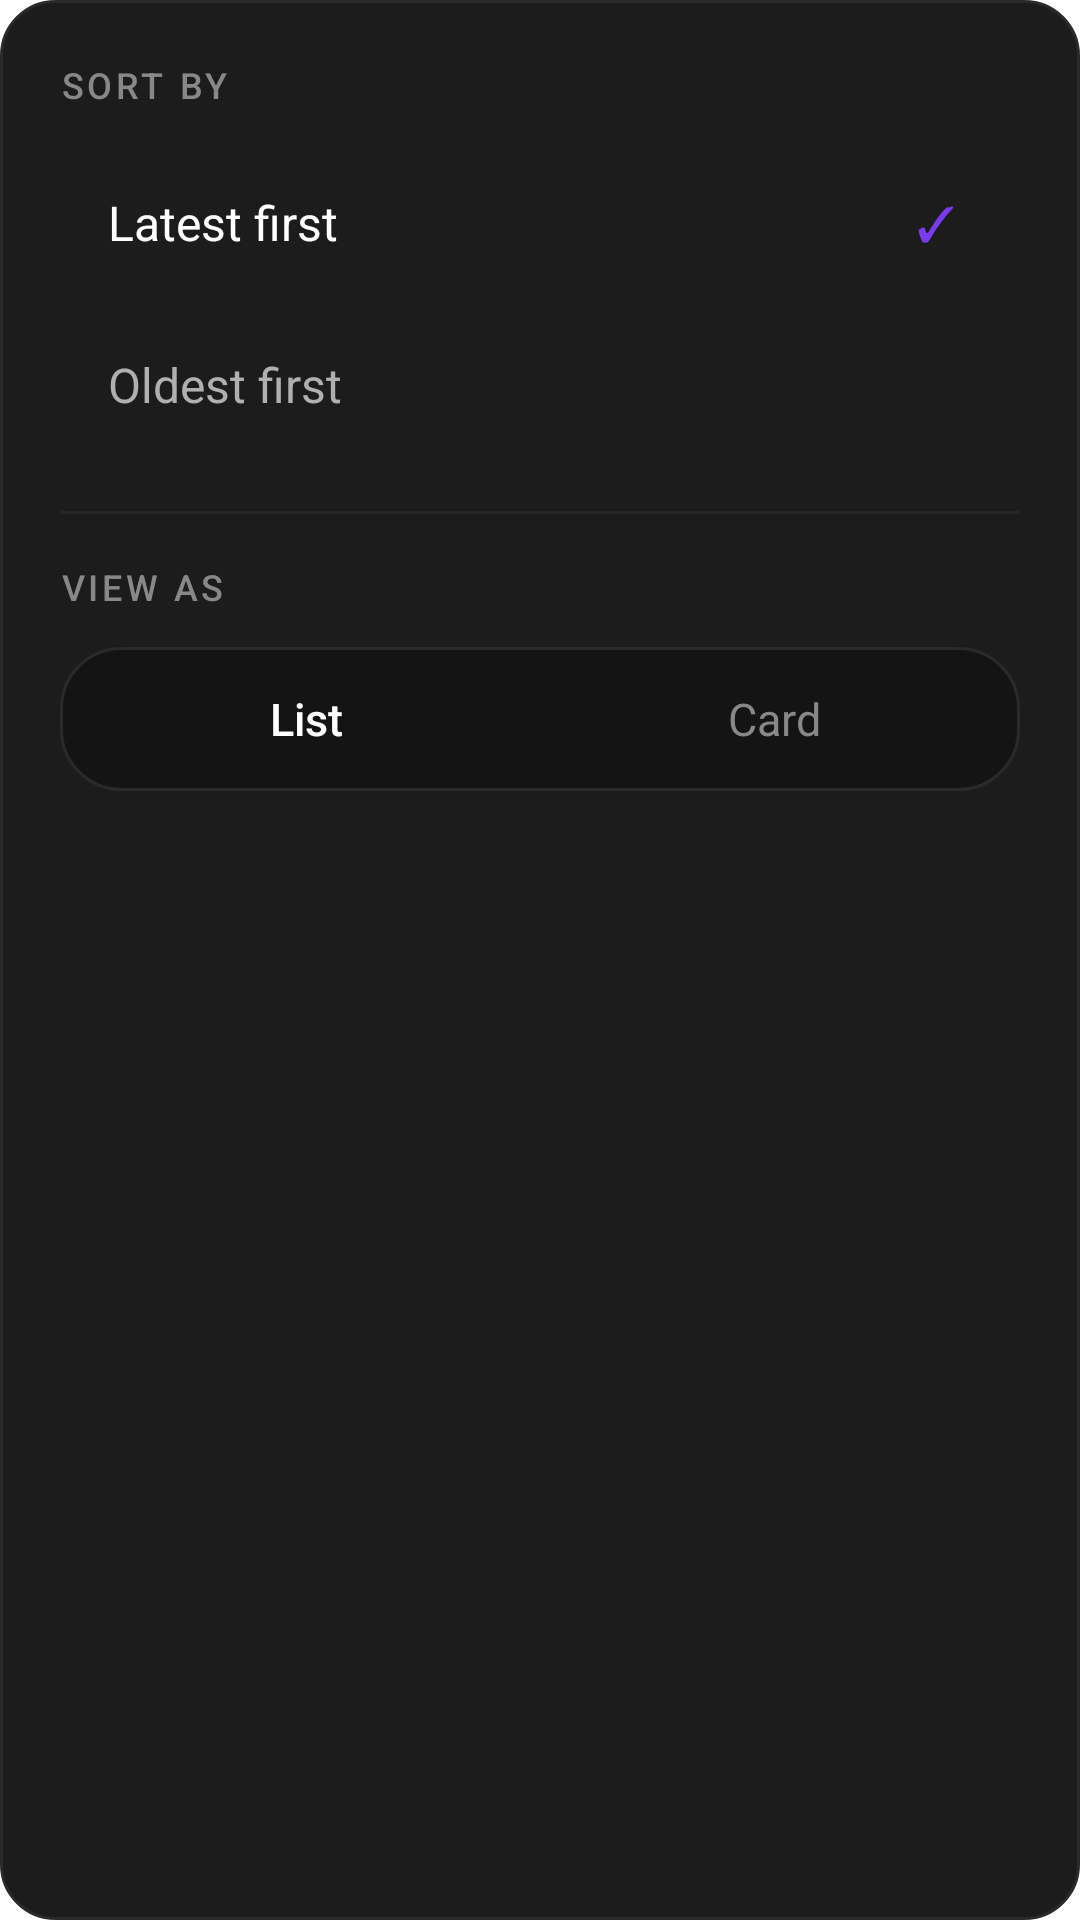

Reconstruct the res/layout file that produces this screen, plus the resources it refers to.
<!-- AndroidManifest.xml: application theme Theme.TodoDroid -->
<!-- res/layout/popup_sort_menu.xml -->
<?xml version="1.0" encoding="utf-8"?>
<LinearLayout xmlns:android="http://schemas.android.com/apk/res/android"
    android:layout_width="300dp"
    android:layout_height="wrap_content"
    android:orientation="vertical"
    android:background="@drawable/popup_bg"
    android:elevation="16dp"
    android:paddingHorizontal="20dp"
    android:paddingTop="20dp"
    android:paddingBottom="16dp">

    
    <TextView
        android:layout_width="wrap_content"
        android:layout_height="wrap_content"
        android:text="SORT BY"
        android:textSize="12sp"
        android:textColor="#888888"
        android:fontFamily="sans-serif-medium"
        android:letterSpacing="0.1"
        android:layout_marginBottom="12dp" />

    
    <LinearLayout
        android:id="@+id/sort_latest"
        android:layout_width="match_parent"
        android:layout_height="52dp"
        android:orientation="horizontal"
        android:gravity="center_vertical"
        android:paddingHorizontal="16dp"
        android:background="@drawable/popup_item_bg"
        android:clickable="true"
        android:focusable="true"
        android:layout_marginBottom="2dp">

        <TextView
            android:layout_width="0dp"
            android:layout_height="wrap_content"
            android:layout_weight="1"
            android:text="Latest first"
            android:textSize="16sp"
            android:textColor="#FFFFFF"
            android:fontFamily="sans-serif" />

        <TextView
            android:id="@+id/check_latest"
            android:layout_width="24dp"
            android:layout_height="24dp"
            android:text="✓"
            android:textSize="16sp"
            android:textColor="#7C3AED"
            android:gravity="center"
            android:visibility="visible" />

    </LinearLayout>

    
    <LinearLayout
        android:id="@+id/sort_oldest"
        android:layout_width="match_parent"
        android:layout_height="52dp"
        android:orientation="horizontal"
        android:gravity="center_vertical"
        android:paddingHorizontal="16dp"
        android:background="@drawable/popup_item_bg"
        android:clickable="true"
        android:focusable="true">

        <TextView
            android:layout_width="0dp"
            android:layout_height="wrap_content"
            android:layout_weight="1"
            android:text="Oldest first"
            android:textSize="16sp"
            android:textColor="#B0B0B0"
            android:fontFamily="sans-serif" />

        <TextView
            android:id="@+id/check_oldest"
            android:layout_width="24dp"
            android:layout_height="24dp"
            android:text="✓"
            android:textSize="16sp"
            android:textColor="#7C3AED"
            android:gravity="center"
            android:visibility="invisible" />

    </LinearLayout>

    
    <View
        android:layout_width="match_parent"
        android:layout_height="1dp"
        android:background="#252525"
        android:layout_marginVertical="16dp" />

    
    <TextView
        android:layout_width="wrap_content"
        android:layout_height="wrap_content"
        android:text="VIEW AS"
        android:textSize="12sp"
        android:textColor="#888888"
        android:fontFamily="sans-serif-medium"
        android:letterSpacing="0.1"
        android:layout_marginBottom="12dp" />

    
    <LinearLayout
        android:layout_width="match_parent"
        android:layout_height="48dp"
        android:orientation="horizontal"
        android:background="@drawable/segment_bg"
        android:padding="4dp">

        <TextView
            android:id="@+id/view_list"
            android:layout_width="0dp"
            android:layout_height="match_parent"
            android:layout_weight="1"
            android:text="List"
            android:textSize="15sp"
            android:textColor="#FFFFFF"
            android:fontFamily="sans-serif-medium"
            android:gravity="center"
            android:background="@drawable/segment_selected"
            android:clickable="true"
            android:focusable="true" />

        <TextView
            android:id="@+id/view_card"
            android:layout_width="0dp"
            android:layout_height="match_parent"
            android:layout_weight="1"
            android:text="Card"
            android:textSize="15sp"
            android:textColor="#888888"
            android:fontFamily="sans-serif"
            android:gravity="center"
            android:background="@drawable/segment_unselected"
            android:clickable="true"
            android:focusable="true" />

    </LinearLayout>

</LinearLayout>
<!-- resources referenced by this layout -->
<resources>
  <!-- drawable popup_bg (drawable) -->
  <?xml version="1.0" encoding="utf-8"?>
  <shape xmlns:android="http://schemas.android.com/apk/res/android">
      <solid android:color="#1C1C1C" />
      <corners android:radius="18dp" />
      <stroke android:width="1dp" android:color="#2A2A2A" />
  </shape>
  <!-- drawable popup_item_bg (drawable) -->
  <?xml version="1.0" encoding="utf-8"?>
  <ripple xmlns:android="http://schemas.android.com/apk/res/android"
      android:color="#2A2A2A">
      <item android:drawable="@android:color/transparent" />
  </ripple>
  <!-- drawable segment_bg (drawable) -->
  <?xml version="1.0" encoding="utf-8"?>
  <shape xmlns:android="http://schemas.android.com/apk/res/android">
      <solid android:color="#141414" />
      <corners android:radius="20dp" />
      <stroke android:width="1dp" android:color="#2A2A2A" />
  </shape>
  <style name="Theme.TodoDroid" parent="Theme.MaterialComponents.DayNight.NoActionBar">
          <item name="colorPrimary">#7C3AED</item>
          <item name="colorPrimaryVariant">#5B21B6</item>
          <item name="colorOnPrimary">#FFFFFF</item>
          <item name="colorSecondary">#7C3AED</item>
          <item name="android:colorBackground">#121212</item>
          <item name="colorSurface">#1E1E1E</item>
          <item name="colorOnSurface">#FFFFFF</item>
      </style>
</resources>
